Image classification data set "img_for_training" (ishitamed19/EEG-Correlates-of-Genetic-Predisposition-to-Alcoholism-using-Deep-Learning on GitHub). Class labels (2): alcoholic, control.

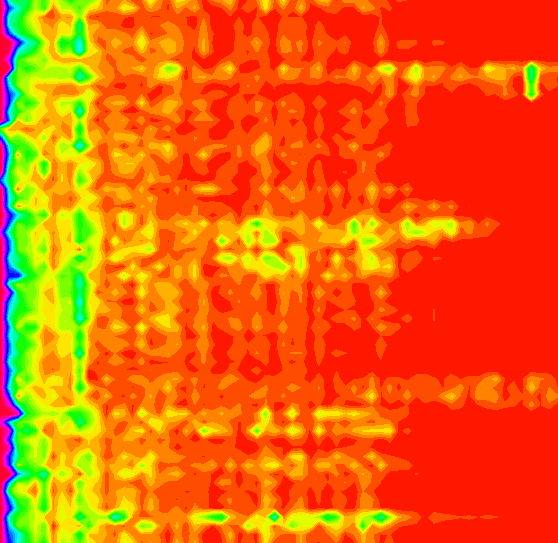
Label: alcoholic

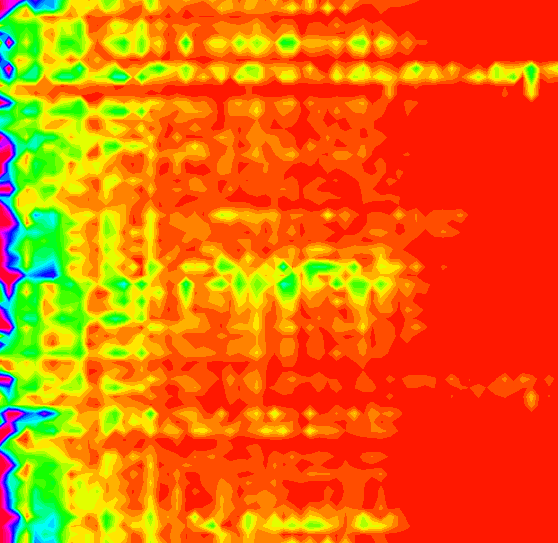
Label: control

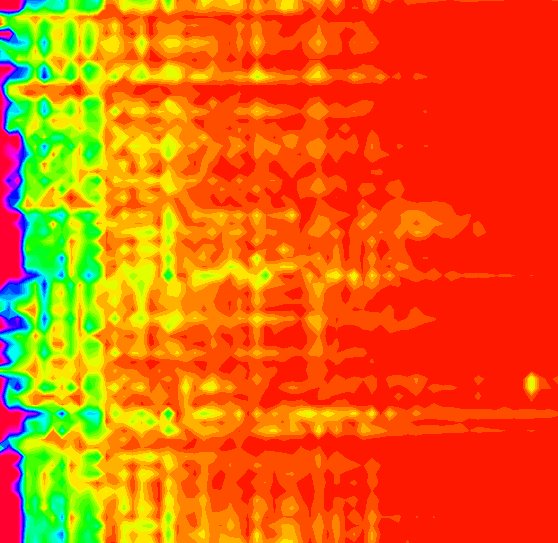
Label: control

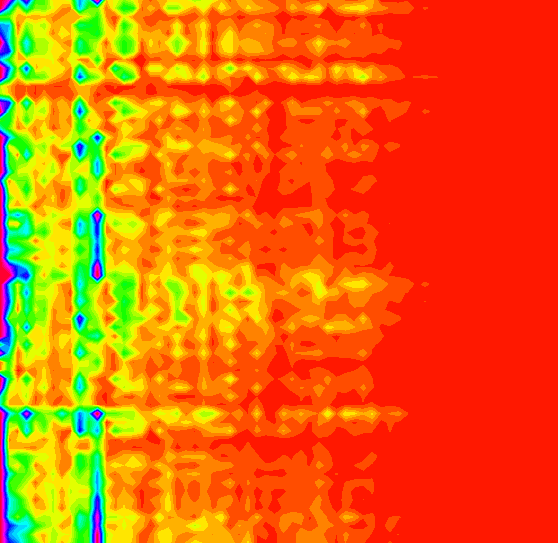
Label: alcoholic

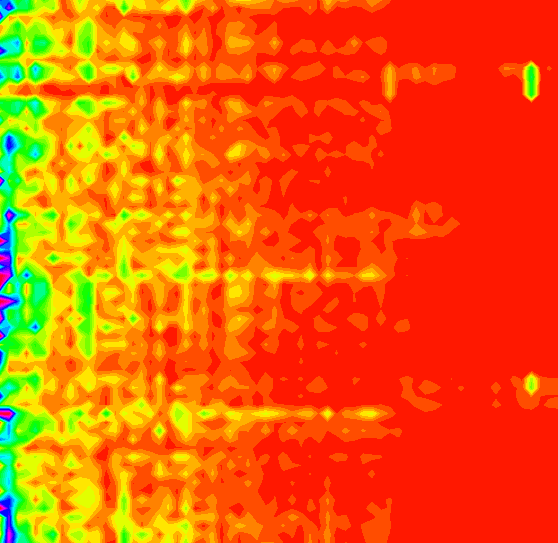
Label: control

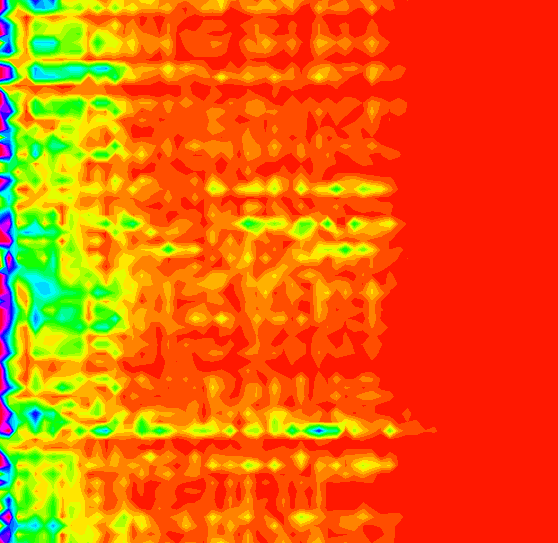
Label: alcoholic
